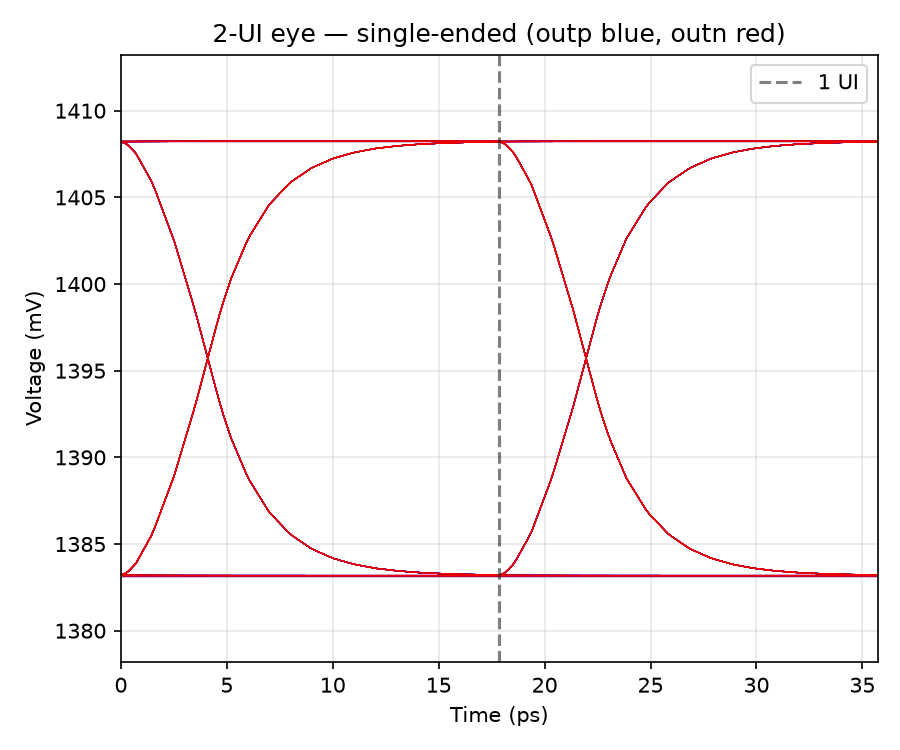

Values plotted in this chart, from the file beside it:
t_ui, v_outp, v_outn
0.016, 1.408, 1.383
0.072, 1.408, 1.383
0.128, 1.408, 1.383
0.184, 1.408, 1.383
0.24, 1.408, 1.383
0.296, 1.408, 1.383
0.352, 1.408, 1.383
0.408, 1.408, 1.383
0.464, 1.408, 1.383
0.52, 1.408, 1.383
0.576, 1.408, 1.383
0.632, 1.408, 1.383
0.688, 1.408, 1.383
0.744, 1.408, 1.383
0.8, 1.408, 1.383
0.856, 1.408, 1.383
0.912, 1.408, 1.383
0.968, 1.408, 1.383
1.024, 1.408, 1.383
1.08, 1.408, 1.383
1.136, 1.408, 1.383
1.192, 1.408, 1.383
1.248, 1.408, 1.383
1.304, 1.408, 1.383
1.36, 1.408, 1.383
1.416, 1.408, 1.383
1.472, 1.408, 1.383
1.528, 1.408, 1.383
1.584, 1.408, 1.383
1.64, 1.408, 1.383
1.696, 1.408, 1.383
1.752, 1.408, 1.383
1.808, 1.408, 1.383
1.864, 1.408, 1.383
1.92, 1.408, 1.383
1.976, 1.408, 1.383
1.6000000010787207e-06, 1.408, 1.383
0.005602, 1.408, 1.383
0.0168, 1.408, 1.383
0.0392, 1.408, 1.384
0.084, 1.406, 1.386
0.14, 1.403, 1.389
0.196, 1.398, 1.393
0.252, 1.394, 1.398
0.2576, 1.393, 1.398
0.2688, 1.393, 1.399
0.2912, 1.391, 1.4
0.336, 1.389, 1.403
0.392, 1.387, 1.405
0.448, 1.386, 1.406
0.504, 1.385, 1.407
0.56, 1.384, 1.407
0.616, 1.384, 1.408
0.672, 1.384, 1.408
0.728, 1.383, 1.408
0.784, 1.383, 1.408
0.84, 1.383, 1.408
0.896, 1.383, 1.408
0.952, 1.383, 1.408
1, 1.383, 1.408
... 10,113 more rows
